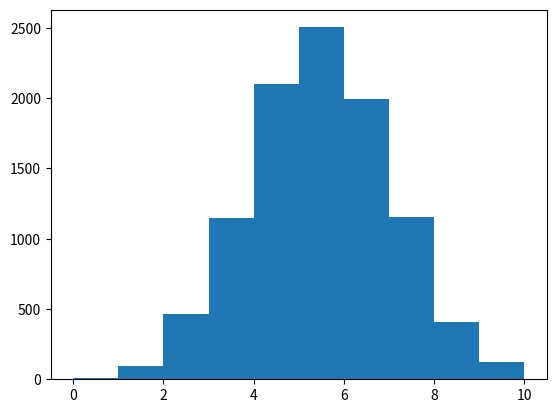

Source code (Python):
import numpy as np
import matplotlib.pyplot as plt
#random num generator
print(np.random.rand())

#can set seed
np.random.seed(123)
print(np.random.rand())

#0/1 random int
#coin = np.random.randint(0,2)


#a random walk of tails
tails = [0]
for x in range(10):
	coin = np.random.randint(0,2)
	tails.append(tails[x] + coin)

#print(tails)


#multiple random walks
final_tails = []
for x in range(10000):
	tails = [0]
	for x in range(10):
		coin = np.random.randint(0,2)
		tails.append(tails[x] + coin)
	final_tails.append(tails[-1])

#this is a distribution
#print(final_tails)

plt.hist(final_tails, bins=10)
plt.show()

print(np.mean(final_tails))
print(np.median(final_tails))



